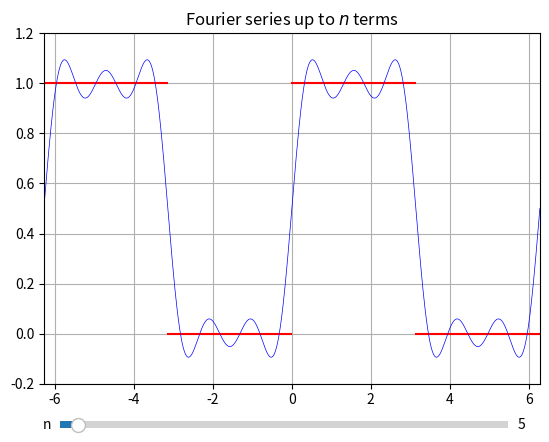

Write Python code to recreate this figure.
import numpy as np
import matplotlib.pyplot as plt
from matplotlib.widgets import Slider
%matplotlib

nmax = 5 
pi = np.pi
x = np.linspace(-2*pi, 2*pi, 1001)

def f(xarray):
    y = np.zeros_like(xarray)
    for ind, x in enumerate(xarray):
        xmod = x%(2*pi)
        if (xmod<pi and xmod>0):
            y[ind] = 1
        if x%pi == 0:
            y[ind]= np.nan
    return y

def Fourier(x, nmax):
    S = np.zeros_like(x)
    for n in np.arange(1,nmax+1,2):
        S += np.sin(n*x)/n
    return 0.5+ 2*S/pi 

fig,ax = plt.subplots()
plt.subplots_adjust(bottom=0.15)

plt.plot(x, f(x),'r',lw=1.5)
Ffunc,= plt.plot(x, Fourier(x,nmax),'b',
        lw=0.5)
plt.xlim([-2*pi, 2*pi])
plt.ylim([-0.2, 1.2])
plt.grid('on')
plt.title(r'Fourier series up to $n$ terms')

axn = plt.axes([0.15, 0.05, 0.7, 0.03])
n_slide = Slider(axn, 'n', 1, 101, 
          valstep = 2, valinit = nmax)

def update(val):
    nmax = n_slide.val
    Ffunc.set_ydata(Fourier(x,nmax))
    fig.canvas.draw_idle()

n_slide.on_changed(update)

plt.show() 